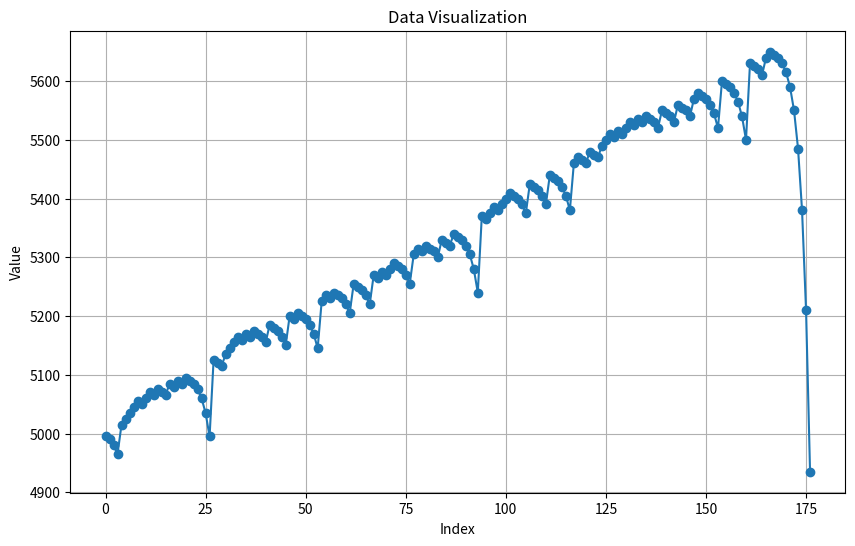
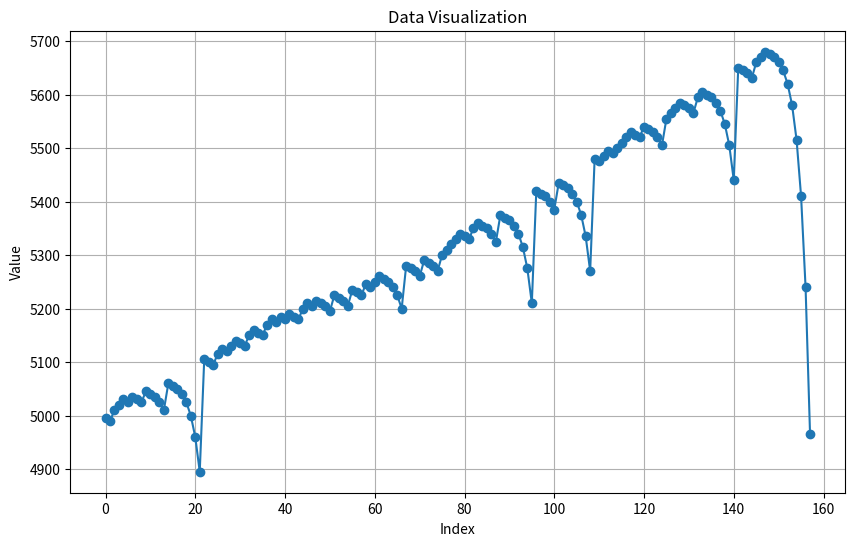
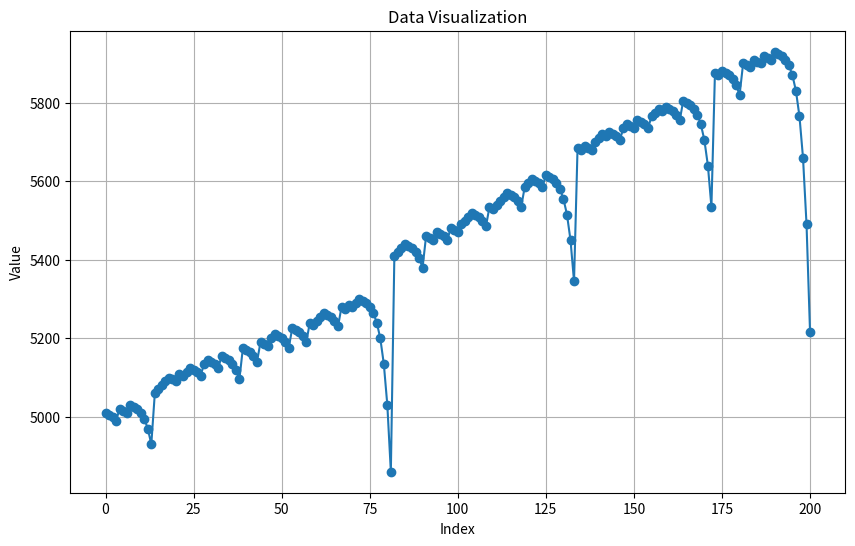
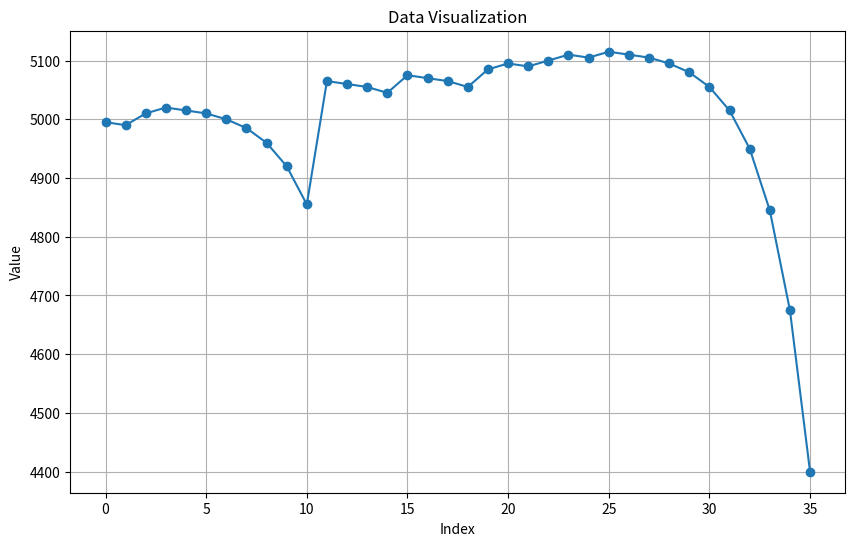
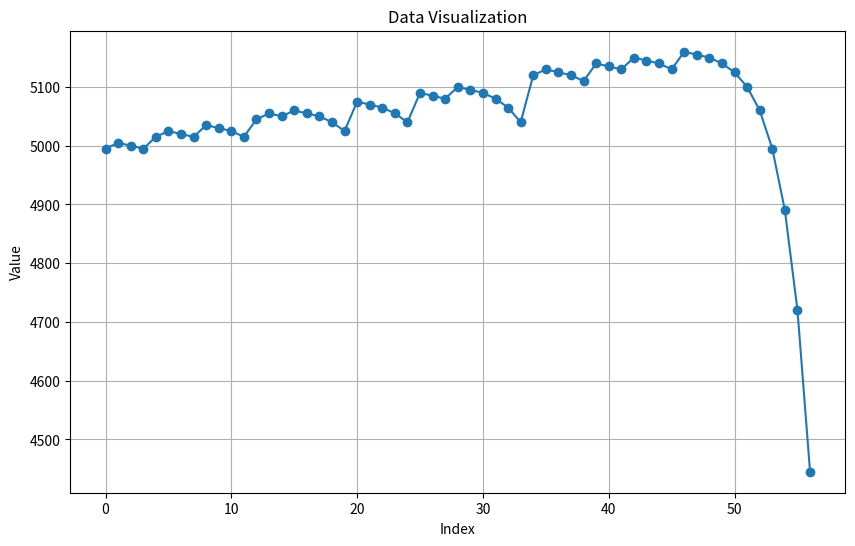
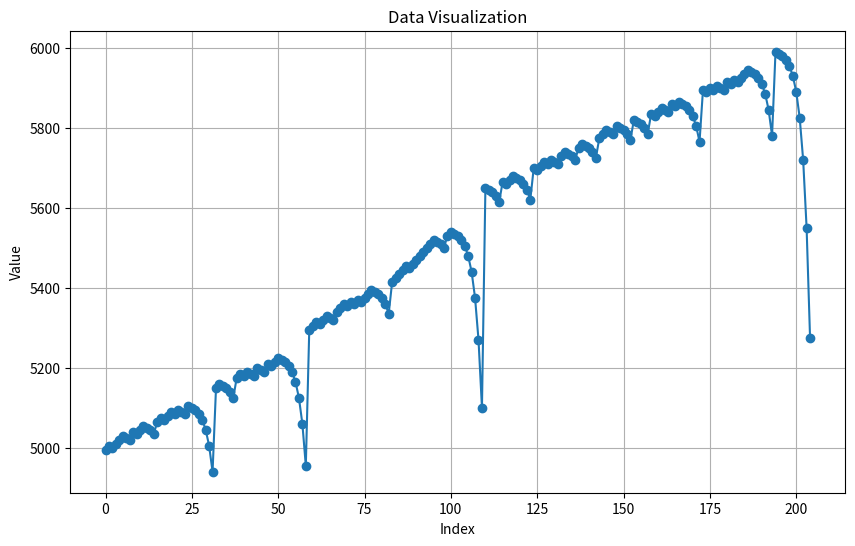
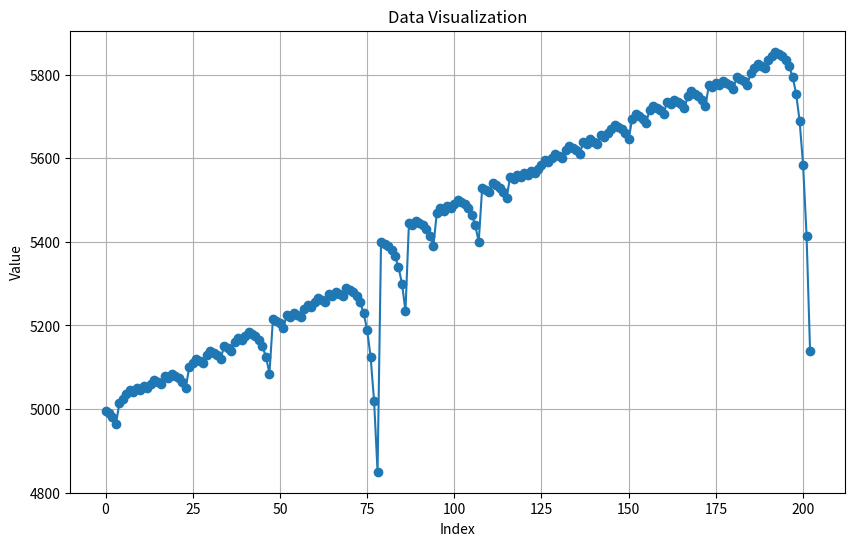
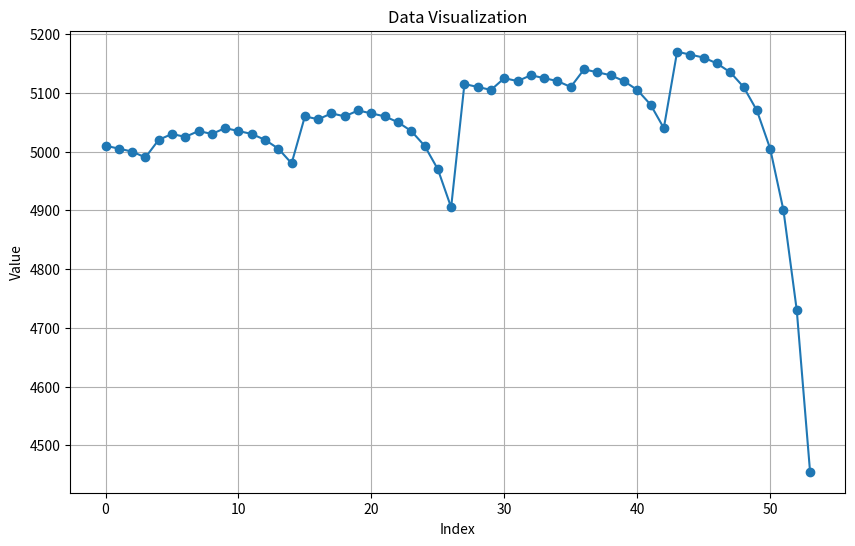
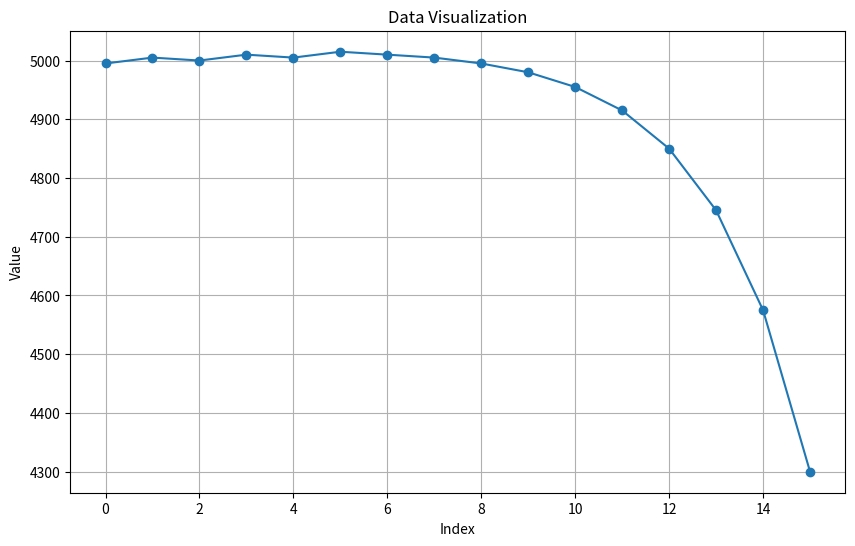
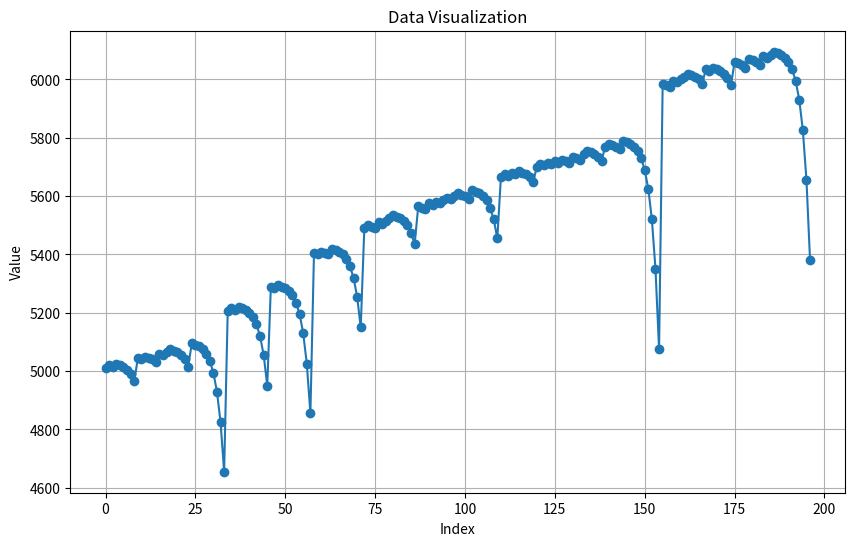
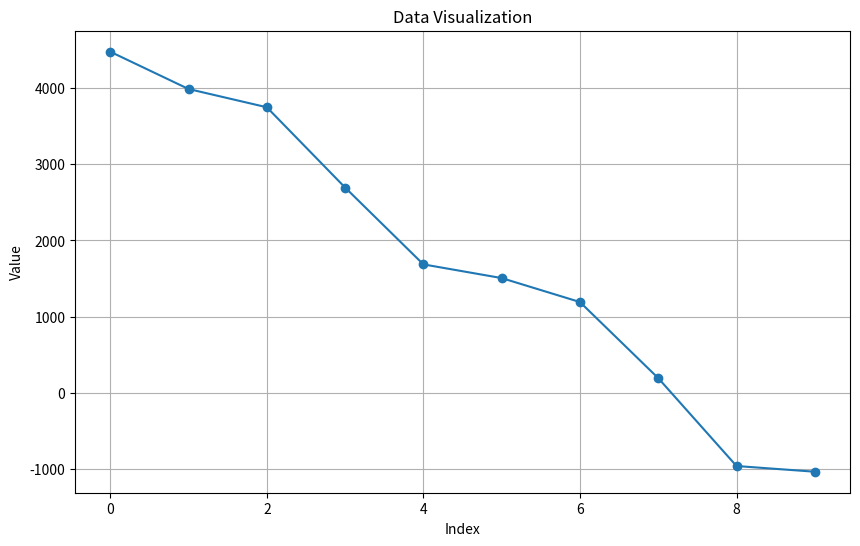

Generate these figures, in order, with matplotlib:
import random
import matplotlib.pyplot as plt



b_rolls = []
busts = 0
spins = 0 
max_loss = 0
bank = 5000
wagered = 0 

def plot_array(data):
    plt.figure(figsize=(10, 6))  # Set the size of the plot
    plt.plot(data, marker='o')  # Plot the data with circle markers
    plt.title('Data Visualization')  # Title of the plot
    plt.xlabel('Index')  # X-axis label
    plt.ylabel('Value')  # Y-axis label
    plt.grid(True)  # Show grid
    plt.show()  # Display the plot
    
def roulette_simulation(num_spins):
    global busts, b_rolls, spins, max_loss, wagered, max_losses_in_row, mlr_count
    # Constants and initial conditions
    numbers_bet_on = [2, 5, 8, 11, 14, 17, 20, 23, 26, 29, 32, 35]
    initial_bankroll = bank
    initial_bet = 5
    bankroll = initial_bankroll
    

    # For tracking purposes
    wins_in_row = 0
    losses_in_row = 0
    max_wins_in_row = 0
    max_losses_in_row = 0
    fibonacci_sequence = [5, 5, 10, 15, 25, 40, 65, 105, 170, 275, 455]  # Initial Fibonacci sequence for betting
    fib_index = 0  # Index to keep track of the current position in the Fibonacci sequence
    current_bet = fibonacci_sequence[fib_index]  # Set the current bet to the first element in the Fibonacci sequence
    lose = False
    bank_cum = []
    

    for spin in range(num_spins):
        wagered += current_bet
        spins += 1
        starting_bankroll = bankroll
        spin_result = random.randint(0, 36)
        win = spin_result in numbers_bet_on

        # Calculate win/loss and update bankroll
        if win:
            lose = False
            bankroll += (current_bet * 2)
            wins_in_row += 1
            losses_in_row = 0
        else:
            lose = True
            bankroll -= current_bet
            losses_in_row += 1
            if losses_in_row > max_losses_in_row:
                max_losses_in_row = losses_in_row
            fib_index +=1 
            wins_in_row = 0

            if current_bet > bankroll:
                busts +=1
                break

        if win:
            current_bet = initial_bet
            fib_index = 0
        if lose:
            try:

                current_bet = fibonacci_sequence[fib_index]
            except Exception:
                #print(f"BUST! Final Bankroll: {bankroll}, Required Bet: {current_bet}")
                busts +=1
                break

        bank_cum.append(round(bankroll,3))

    # Final status

    b_rolls.append(round(bankroll,2))
    plot_array(bank_cum)
    

# Example usage
for each in range(0,10): # This is the number of 'sessions' - uncomment the plot_array(bank_cum) line above to plot graph for each session. Close each graph to view the next one. 
    num_spins = 100000  # You can change this number to simulate more or fewer spins
    roulette_simulation(num_spins)
print('BUSTS:', busts)
print('Closing bank rolls:', b_rolls)
pl_roll = []
cumulative = []
cum = bank 
for each in b_rolls:
    check = round(each - bank,2)
    if check < max_loss:
        max_loss = check 
    pl_roll.append(round(each - bank,2))
    cum += (each -bank)
    cumulative.append(round(cum,2))
print('P/L Rolls:', pl_roll)
print('Cumulative:',cumulative)
print('P/L', sum(pl_roll))
print('Spins:',spins)
print('Total wagered:', wagered)
print('Max losses in a row:', max_losses_in_row)
plot_array(cumulative)
